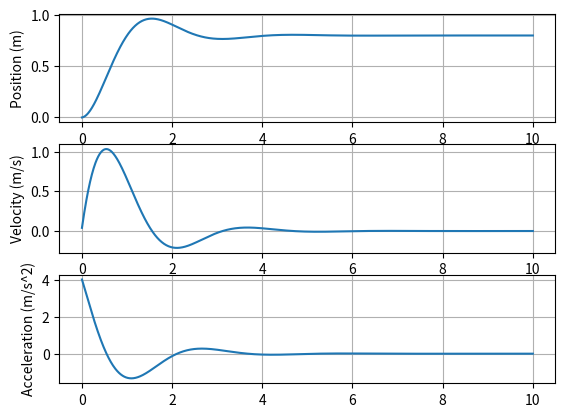

This chart was generated by the following Python code:
import matplotlib.pyplot as plt

def accel_smd(F, x, v, m, b, k):
    """
    Compute acceleration for spring mass damper system

    F = 
    """
    a = (F - b*v - k*x) / m

    return a


m = 1
b = 2
k = 5
x0 = 0
v0 = 0
F = 4

dt = 0.01
tf = 10

x = x0
v = v0

t_val = []
x_val = []
v_val = []
a_val = []

for i in range(int(tf/dt) + 1):
    t = i*dt
    a = accel_smd(F, x, v, m, b, k)
    v += a*dt
    x += v*dt

    t_val.append(t)
    x_val.append(x)
    v_val.append(v)
    a_val.append(a)

for i in range(len(t_val)):
    print(f"{t_val[i]:.2f}, {x_val[i]:.2f}, {v_val[i]:.2f}, {a_val[i]:.2f}")

plt.figure

plt.subplot(3, 1, 1)
plt.plot(t_val, x_val, label = 'Position x(t)')
plt.ylabel('Position (m)')
plt.grid()

plt.subplot(3, 1, 2)
plt.plot(t_val, v_val, label = 'Position x(t)')
plt.ylabel('Velocity (m/s)')
plt.grid()

plt.subplot(3, 1, 3)
plt.plot(t_val, a_val, label = 'Position x(t)')
plt.ylabel('Acceleration (m/s^2)')
plt.grid()

plt.show()